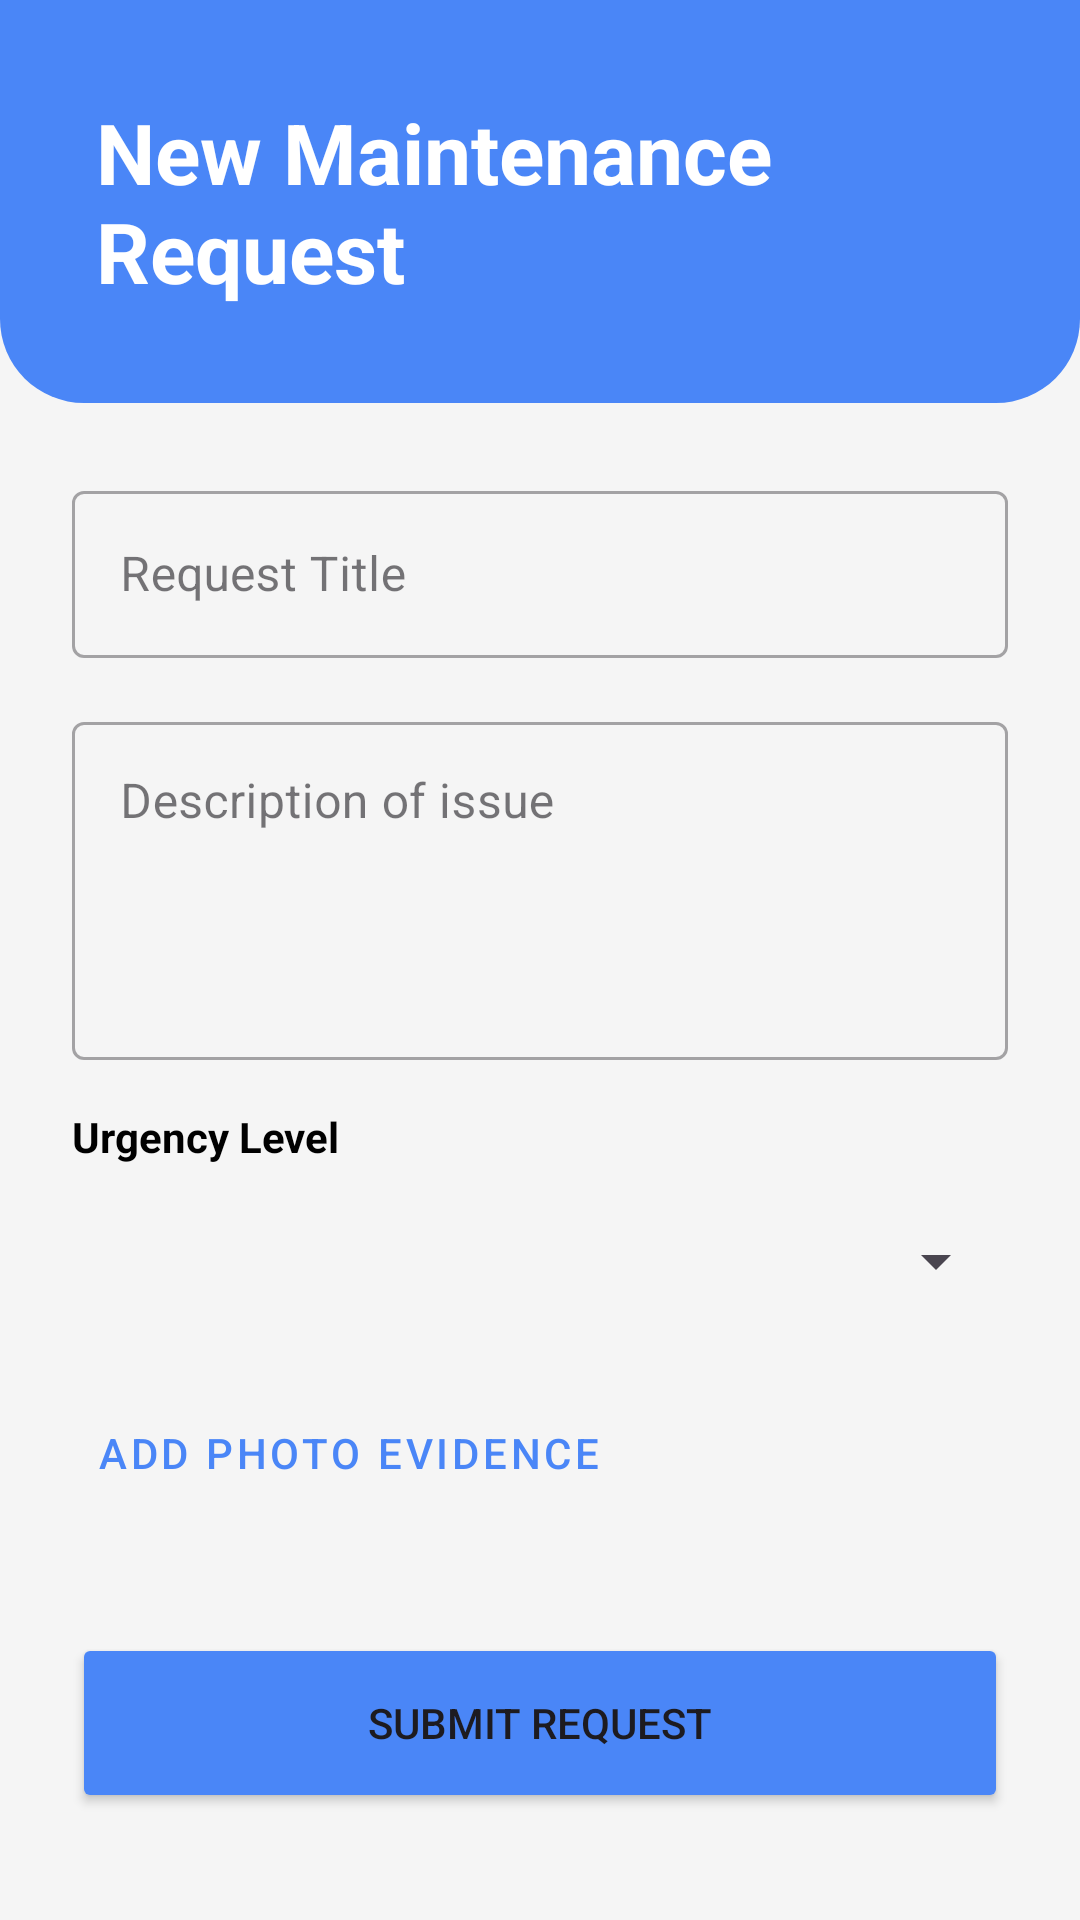

Reconstruct the res/layout file that produces this screen, plus the resources it refers to.
<!-- AndroidManifest.xml: application theme Theme.DormioMobileApp -->
<!-- res/layout/fragment_create_maintenance.xml -->
<?xml version="1.0" encoding="utf-8"?>
<LinearLayout xmlns:android="http://schemas.android.com/apk/res/android"
    xmlns:app="http://schemas.android.com/apk/res-auto"
    xmlns:tools="http://schemas.android.com/tools"
    android:layout_width="match_parent"
    android:layout_height="match_parent"
    android:orientation="vertical"
    android:background="#F5F5F5">

    <LinearLayout
        android:id="@+id/createHeader"
        android:layout_width="match_parent"
        android:layout_height="wrap_content"
        android:background="@drawable/bg_home_header"
        android:orientation="vertical"
        android:padding="32dp">

        <TextView
            android:layout_width="wrap_content"
            android:layout_height="wrap_content"
            android:text="New Maintenance Request"
            android:textColor="@color/white"
            android:textSize="28sp"
            android:textStyle="bold" />
    </LinearLayout>

    <ScrollView
        android:layout_width="match_parent"
        android:layout_height="match_parent"
        android:fillViewport="true">

        <androidx.constraintlayout.widget.ConstraintLayout
            android:layout_width="match_parent"
            android:layout_height="wrap_content"
            android:padding="24dp">

            <com.google.android.material.textfield.TextInputLayout
                android:id="@+id/tilTitle"
                style="@style/Widget.MaterialComponents.TextInputLayout.OutlinedBox"
                android:layout_width="match_parent"
                android:layout_height="wrap_content"
                android:hint="Request Title"
                app:layout_constraintTop_toTopOf="parent"> <com.google.android.material.textfield.TextInputEditText
                android:id="@+id/etTitle"
                android:layout_width="match_parent"
                android:layout_height="wrap_content"
                android:inputType="textCapSentences" />
            </com.google.android.material.textfield.TextInputLayout>

            <com.google.android.material.textfield.TextInputLayout
                android:id="@+id/tilDescription"
                style="@style/Widget.MaterialComponents.TextInputLayout.OutlinedBox"
                android:layout_width="match_parent"
                android:layout_height="wrap_content"
                android:layout_marginTop="16dp"
                android:hint="Description of issue"
                app:layout_constraintTop_toBottomOf="@id/tilTitle">

                <com.google.android.material.textfield.TextInputEditText
                    android:id="@+id/etDescription"
                    android:layout_width="match_parent"
                    android:layout_height="wrap_content"
                    android:gravity="top"
                    android:inputType="textMultiLine"
                    android:lines="4" />
            </com.google.android.material.textfield.TextInputLayout>

            <TextView
                android:id="@+id/tvUrgencyLabel"
                android:layout_width="wrap_content"
                android:layout_height="wrap_content"
                android:layout_marginTop="16dp"
                android:text="Urgency Level"
                android:textStyle="bold"
                android:textColor="@color/black"
                app:layout_constraintTop_toBottomOf="@id/tilDescription"
                app:layout_constraintStart_toStartOf="parent" />

            <Spinner
                android:id="@+id/spinnerUrgency"
                android:layout_width="match_parent"
                android:layout_height="48dp"
                android:layout_marginTop="8dp"
                android:entries="@array/urgency_levels"
                app:layout_constraintTop_toBottomOf="@id/tvUrgencyLabel" />

            <Button
                android:id="@+id/btnSelectImage"
                style="@style/Widget.MaterialComponents.Button.TextButton"
                android:layout_width="wrap_content"
                android:layout_height="wrap_content"
                android:layout_marginTop="16dp"
                android:text="Add Photo Evidence"
                app:icon="@android:drawable/ic_menu_camera"
                app:iconTint="@color/primary_blue"
                android:textColor="@color/primary_blue"
                app:layout_constraintTop_toBottomOf="@id/spinnerUrgency"
                app:layout_constraintStart_toStartOf="parent" />

            <ImageView
                android:id="@+id/ivPreview"
                android:layout_width="match_parent"
                android:layout_height="200dp"
                android:layout_marginTop="8dp"
                android:scaleType="centerCrop"
                android:visibility="gone"
                android:background="#EEEEEE"
                app:layout_constraintTop_toBottomOf="@id/btnSelectImage" />

            <TextView
                android:id="@+id/tvError"
                android:layout_width="match_parent"
                android:layout_height="wrap_content"
                android:layout_marginTop="16dp"
                android:textColor="@android:color/holo_red_dark"
                android:visibility="gone"
                app:layout_constraintTop_toBottomOf="@id/ivPreview" />

            <Button
                android:id="@+id/btnSubmit"
                android:layout_width="match_parent"
                android:layout_height="60dp"
                android:layout_marginTop="24dp"
                android:text="Submit Request"
                app:backgroundTint="@color/primary_blue"
                app:layout_constraintTop_toBottomOf="@id/tvError"
                app:layout_constraintBottom_toBottomOf="parent" />

            <ProgressBar
                android:id="@+id/progressBar"
                android:layout_width="wrap_content"
                android:layout_height="wrap_content"
                android:visibility="gone"
                app:layout_constraintTop_toTopOf="@id/btnSubmit"
                app:layout_constraintBottom_toBottomOf="@id/btnSubmit"
                app:layout_constraintStart_toStartOf="@id/btnSubmit"
                app:layout_constraintEnd_toEndOf="@id/btnSubmit" />

        </androidx.constraintlayout.widget.ConstraintLayout>
    </ScrollView>
</LinearLayout>
<!-- resources referenced by this layout -->
<resources>
  <color name="black">#FF000000</color>
  <color name="primary_blue">#4A86F7</color>
  <color name="white">#FFFFFFFF</color>
  <!-- drawable bg_home_header (drawable) -->
  <?xml version="1.0" encoding="utf-8"?>
  <shape xmlns:android="http://schemas.android.com/apk/res/android">
      <solid android:color="@color/primary_blue" />
      <corners
          android:bottomLeftRadius="28dp"
          android:bottomRightRadius="28dp" />
  </shape>
  <style name="Theme.DormioMobileApp" parent="Base.Theme.DormioMobileApp" />
  <style name="Base.Theme.DormioMobileApp" parent="Theme.Material3.DayNight.NoActionBar">
          
          
      </style>
</resources>
